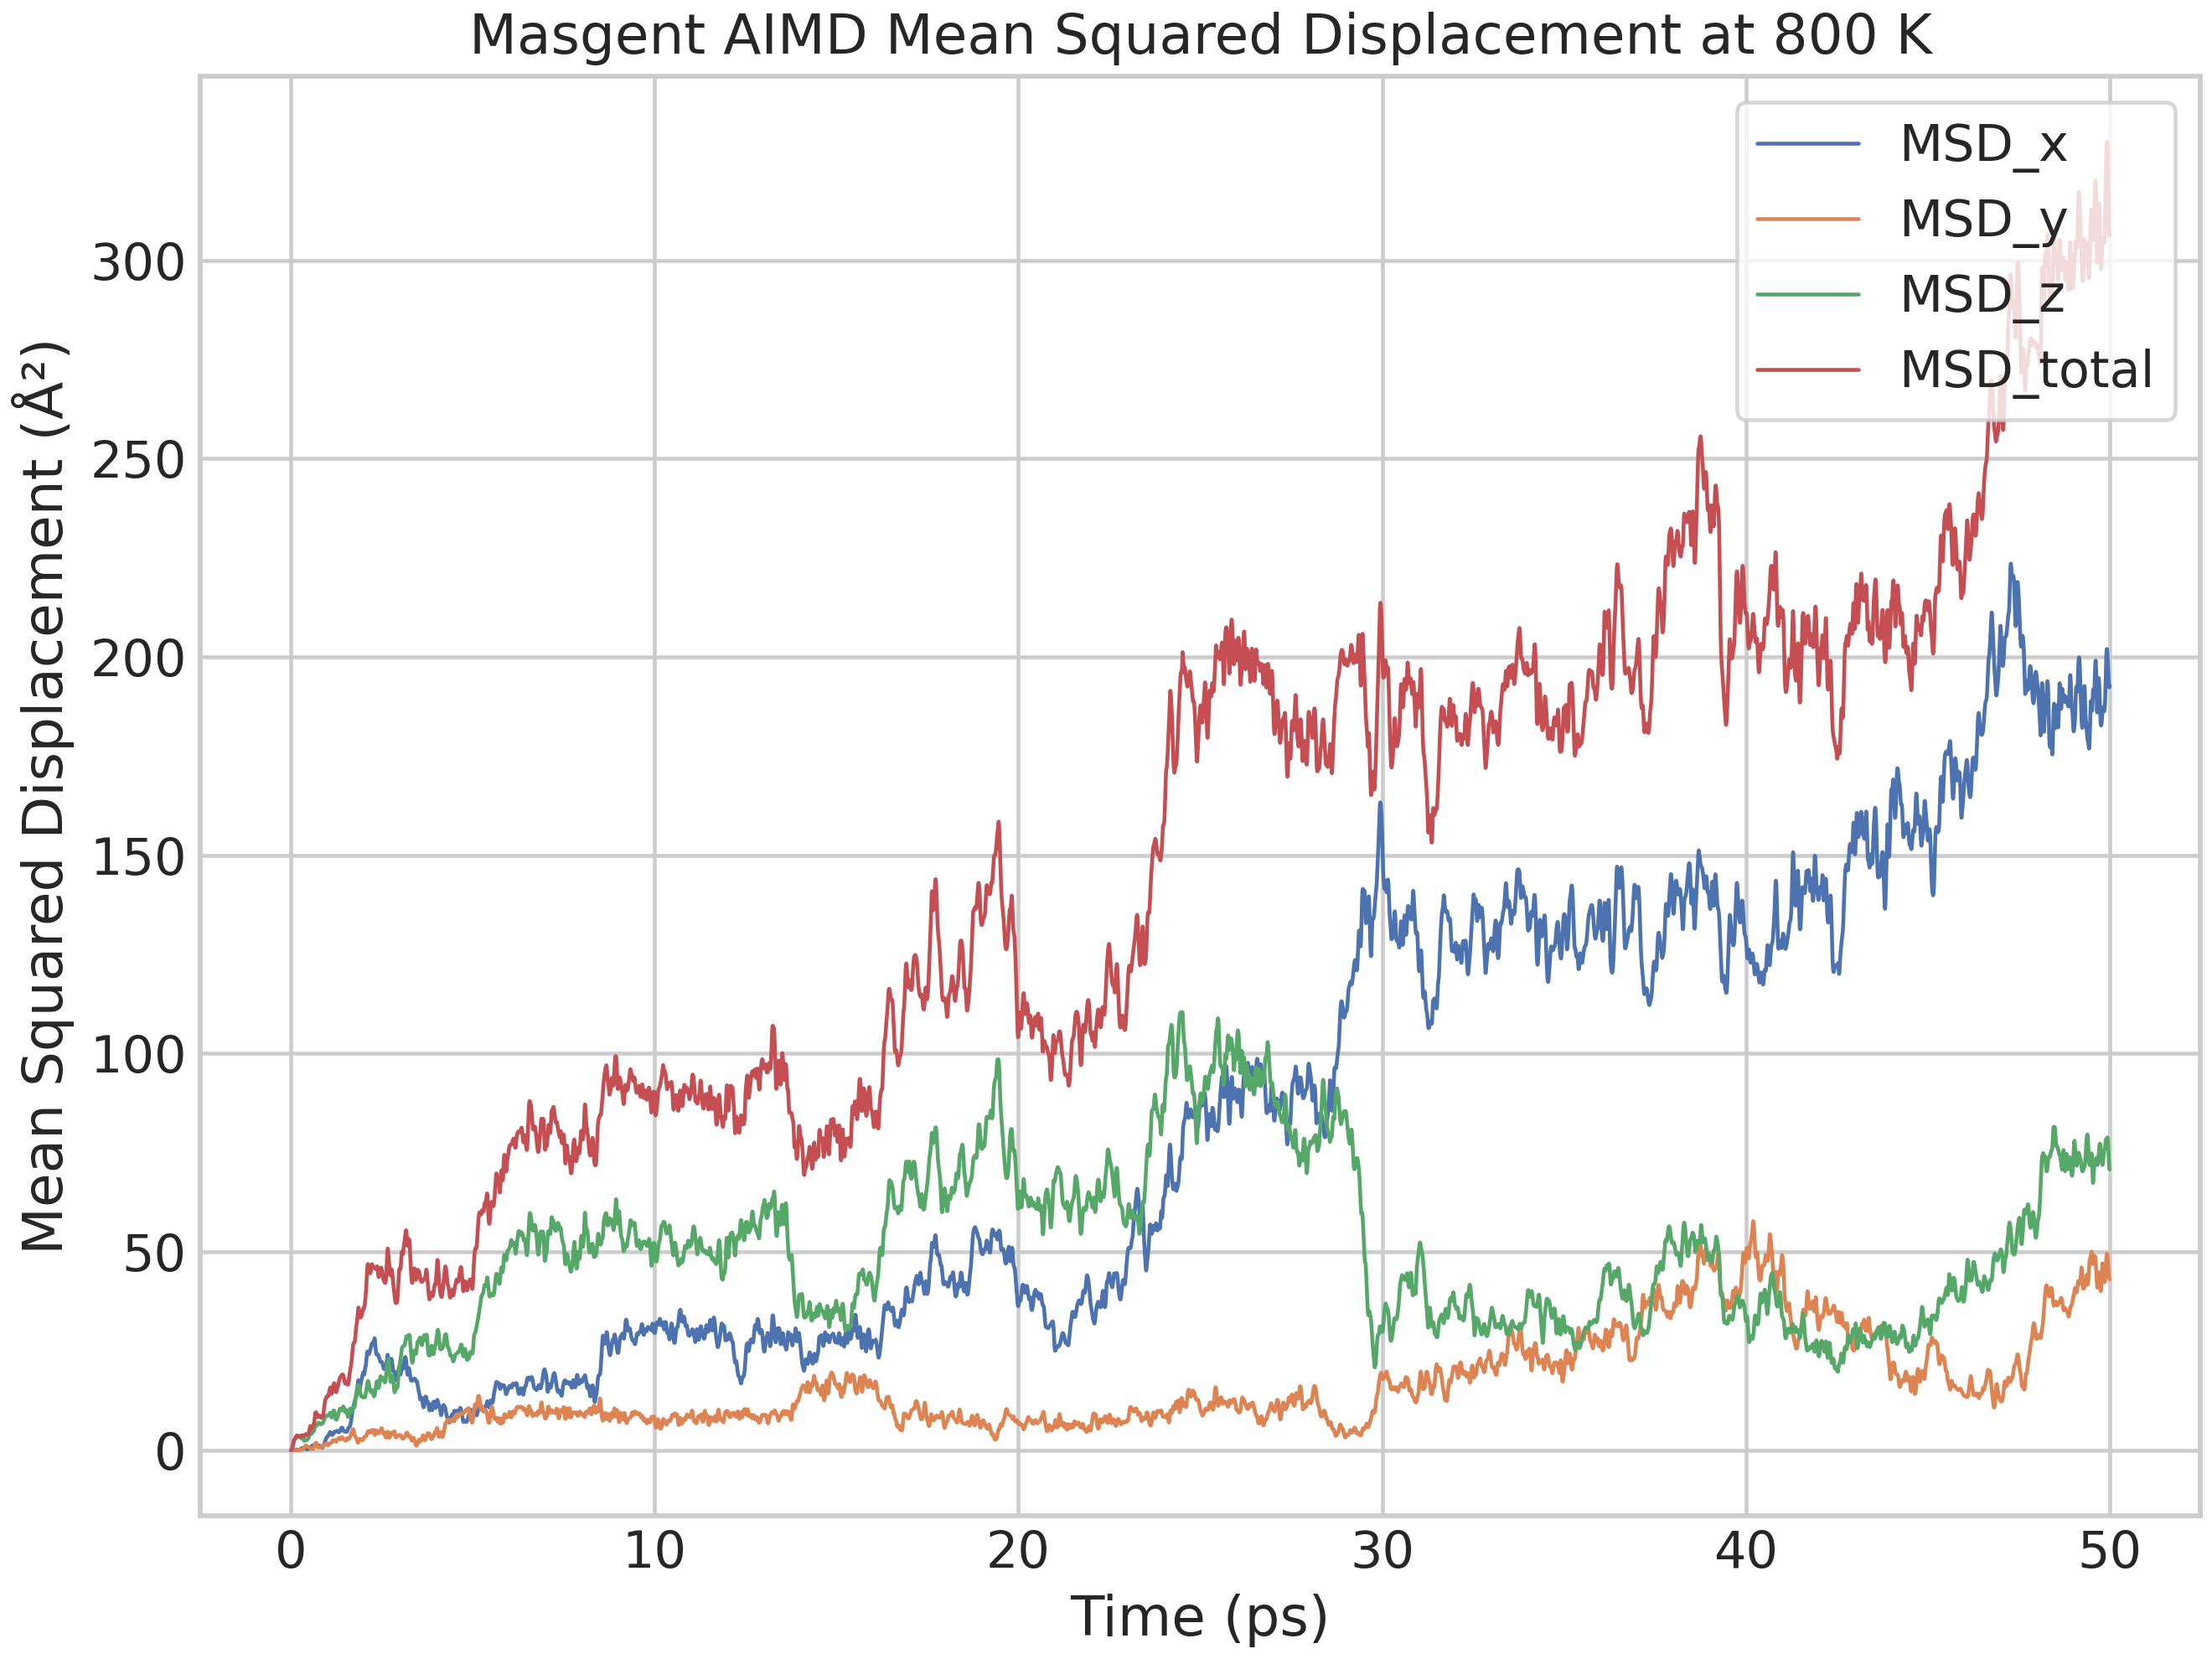

The data file committed next to this chart (first rows):
Time (ps), MSD_x (Å²), MSD_y (Å²), MSD_z (Å²), MSD_total (Å²)
0.000000, 0.000000, 0.000000, 0.000000, 0.000000
0.002000, 0.000363, 0.000029, 0.000964, 0.001355
0.004000, 0.001450, 0.000115, 0.003866, 0.005431
0.006000, 0.003255, 0.000259, 0.008735, 0.01225
0.008000, 0.005756, 0.000461, 0.01562, 0.02184
0.01, 0.008933, 0.000724, 0.02461, 0.03426
0.012, 0.01274, 0.001049, 0.03577, 0.04956
0.014, 0.01713, 0.001442, 0.04923, 0.0678
0.016, 0.02201, 0.001908, 0.06507, 0.08899
0.018, 0.02728, 0.002453, 0.08344, 0.1132
0.02, 0.03279, 0.003090, 0.1045, 0.1404
0.022, 0.0384, 0.003834, 0.1285, 0.1707
0.024, 0.04391, 0.004704, 0.1556, 0.2042
0.026, 0.04917, 0.005728, 0.1859, 0.2408
0.028, 0.05407, 0.006936, 0.2197, 0.2807
0.03, 0.05841, 0.008362, 0.2573, 0.324
0.032, 0.06213, 0.01005, 0.2989, 0.371
0.034, 0.06519, 0.01204, 0.3446, 0.4219
0.036, 0.06764, 0.0144, 0.3949, 0.4769
0.038, 0.06957, 0.01717, 0.4498, 0.5365
0.04, 0.07114, 0.0204, 0.5096, 0.6011
0.042, 0.07256, 0.02416, 0.5744, 0.6712
0.044, 0.07409, 0.02847, 0.6444, 0.747
0.046, 0.07595, 0.03335, 0.7195, 0.8288
0.048, 0.07836, 0.0388, 0.7994, 0.9166
0.05, 0.08151, 0.04478, 0.8839, 1.01
0.052, 0.08553, 0.05124, 0.9726, 1.109
0.054, 0.09046, 0.05805, 1.065, 1.213
0.056, 0.09625, 0.06512, 1.16, 1.322
0.058, 0.1027, 0.07228, 1.258, 1.433
0.06, 0.1096, 0.07937, 1.356, 1.545
0.062, 0.1164, 0.08624, 1.454, 1.657
0.064, 0.1228, 0.09275, 1.551, 1.767
0.066, 0.1281, 0.09883, 1.646, 1.873
0.068, 0.1318, 0.1044, 1.738, 1.974
0.07, 0.1337, 0.1094, 1.826, 2.069
0.072, 0.1335, 0.1138, 1.909, 2.156
0.074, 0.1311, 0.1175, 1.988, 2.237
0.076, 0.1267, 0.1203, 2.062, 2.309
0.078, 0.1206, 0.1223, 2.131, 2.374
0.08, 0.1131, 0.1232, 2.195, 2.432
0.082, 0.1045, 0.1229, 2.254, 2.482
0.084, 0.09513, 0.1214, 2.308, 2.525
0.086, 0.08516, 0.1186, 2.357, 2.561
0.088, 0.07483, 0.1147, 2.401, 2.59
0.09, 0.06446, 0.1096, 2.44, 2.614
0.092, 0.05434, 0.1038, 2.475, 2.634
0.094, 0.04488, 0.0973, 2.507, 2.649
0.096, 0.03645, 0.09049, 2.535, 2.662
0.098, 0.02947, 0.08363, 2.562, 2.675
0.1, 0.02429, 0.07697, 2.587, 2.689
0.102, 0.02116, 0.07076, 2.612, 2.704
0.104, 0.0202, 0.06514, 2.636, 2.722
0.106, 0.02144, 0.0602, 2.661, 2.742
0.108, 0.02479, 0.05598, 2.686, 2.766
0.11, 0.03012, 0.05242, 2.711, 2.794
0.112, 0.03721, 0.04946, 2.738, 2.825
0.114, 0.04585, 0.04698, 2.766, 2.858
0.116, 0.05577, 0.04483, 2.794, 2.894
0.118, 0.06676, 0.04289, 2.823, 2.933
... 24,940 more rows
